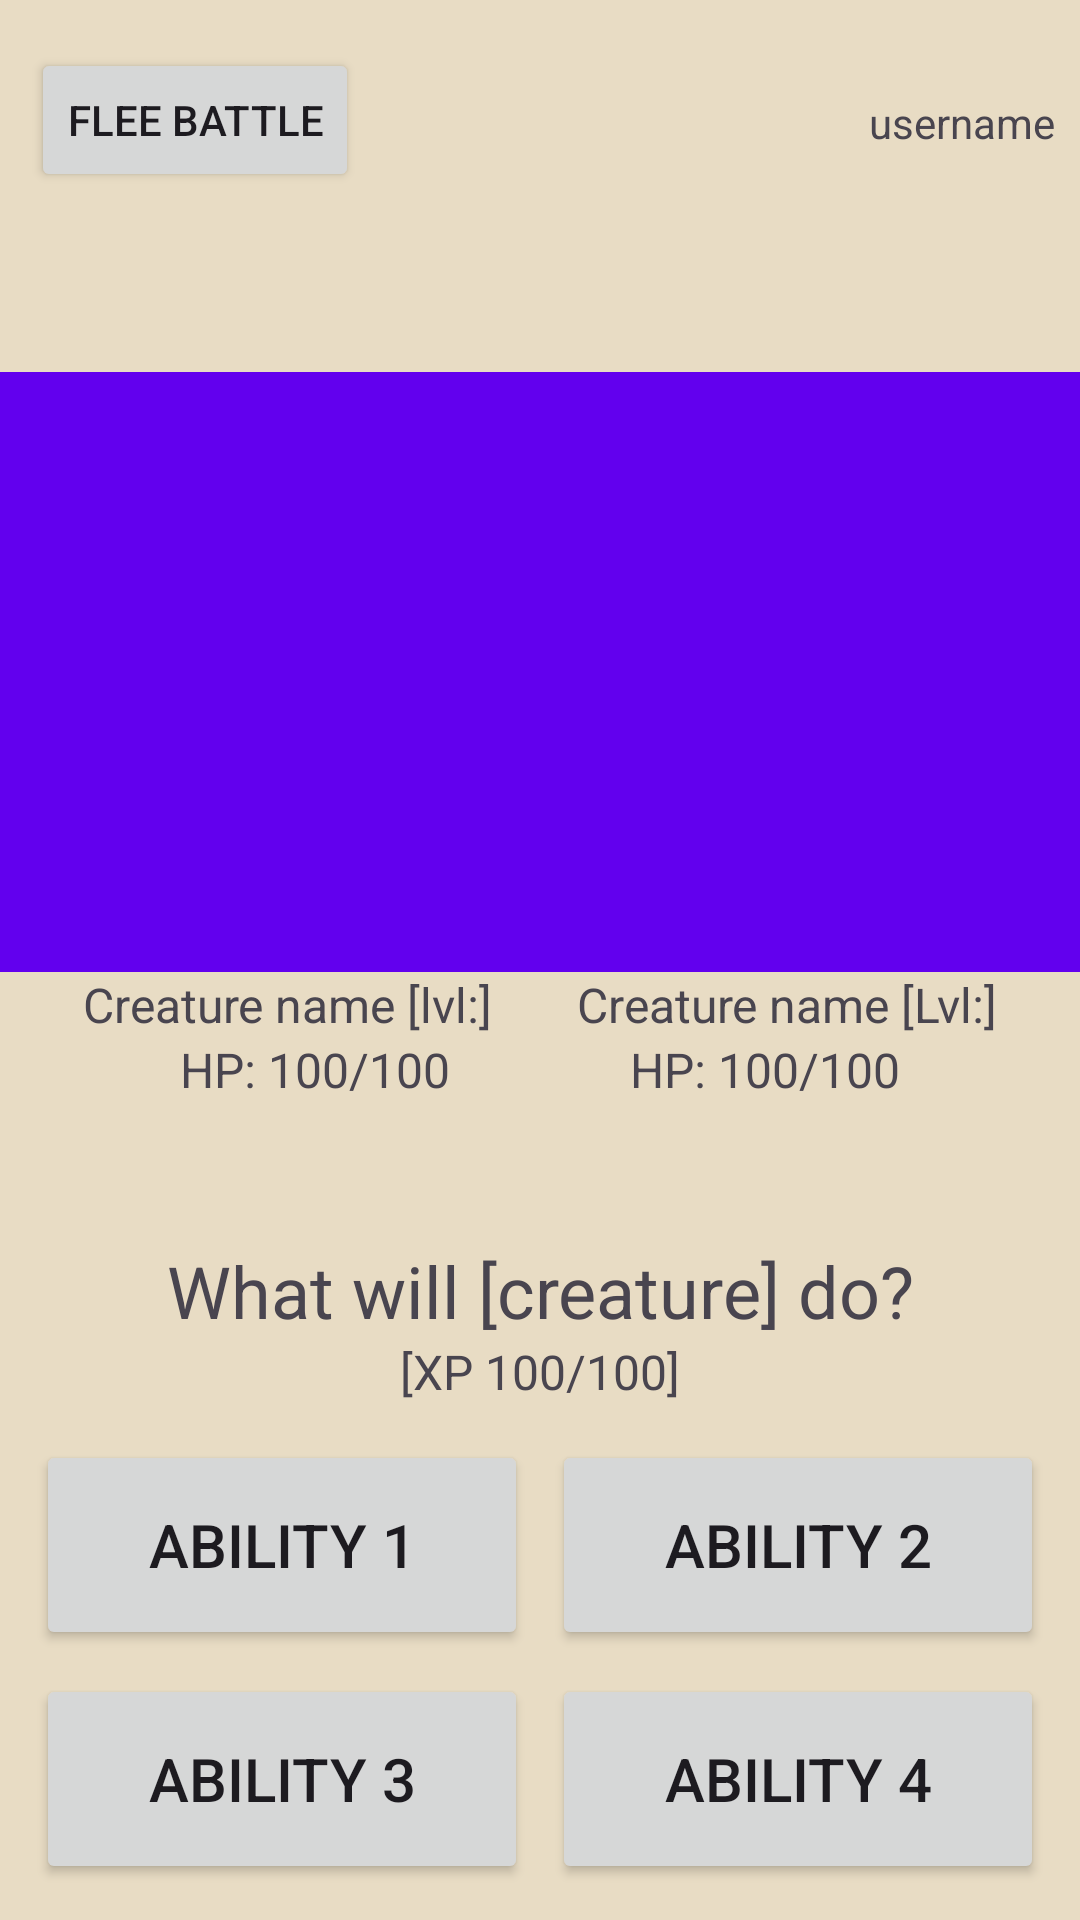

Here is an Android app screen rendered from its layout file. Give the layout XML and the strings, colors and styles it references.
<!-- AndroidManifest.xml: application theme Theme.Project2 -->
<!-- res/layout/activity_battle.xml -->
<?xml version="1.0" encoding="utf-8"?>
<androidx.constraintlayout.widget.ConstraintLayout xmlns:android="http://schemas.android.com/apk/res/android"
    xmlns:app="http://schemas.android.com/apk/res-auto"
    xmlns:tools="http://schemas.android.com/tools"
    android:id="@+id/main"
    android:layout_width="match_parent"
    android:layout_height="match_parent"
    android:background="@drawable/background_activities"
    tools:context=".activities.BattleActivity">

    <Button
        android:id="@+id/backButton"
        android:layout_width="wrap_content"
        android:layout_height="wrap_content"
        android:layout_margin="16dp"
        android:layout_marginStart="40dp"
        android:text="Flee Battle"
        android:textSize="14sp"
        app:layout_constraintEnd_toStartOf="@+id/userDisplaySpacer"
        app:layout_constraintStart_toStartOf="parent"
        app:layout_constraintTop_toTopOf="parent"
        app:layout_constraintVertical_bias="0.5" />

    <Space
        android:id="@+id/userDisplaySpacer"
        android:layout_width="140dp"
        android:layout_height="50dp"
        android:layout_marginTop="16dp"
        app:layout_constraintEnd_toStartOf="@+id/usernameDisplayTextView"
        app:layout_constraintStart_toEndOf="@+id/backButton"
        app:layout_constraintTop_toTopOf="parent" />

    <TextView
        android:id="@+id/usernameDisplayTextView"
        android:layout_width="90dp"
        android:layout_height="34dp"
        android:layout_marginTop="24dp"
        android:gravity="center"
        android:text="username"
        android:textSize="14sp"
        app:layout_constraintEnd_toEndOf="parent"
        app:layout_constraintStart_toEndOf="@+id/userDisplaySpacer"
        app:layout_constraintTop_toTopOf="parent" />

    <TextView
        android:id="@+id/battleDisplayTextView"
        android:layout_width="wrap_content"
        android:layout_height="wrap_content"
        android:gravity="center"
        android:padding="8dp"
        android:text="You have challenged [Opponent]!"
        android:textSize="26sp"
        android:visibility="gone"
        app:layout_constraintBottom_toBottomOf="parent"
        app:layout_constraintEnd_toEndOf="parent"
        app:layout_constraintStart_toStartOf="parent"
        app:layout_constraintTop_toTopOf="parent" />

    <androidx.constraintlayout.widget.ConstraintLayout
        android:id="@+id/creatureViewLayout"
        android:layout_width="match_parent"
        android:layout_height="380dp"
        app:layout_constraintBottom_toTopOf="@id/abilityButtonsLayout"
        app:layout_constraintEnd_toEndOf="parent"
        app:layout_constraintStart_toStartOf="parent"
        app:layout_constraintTop_toBottomOf="@+id/userDisplaySpacer"
        app:layout_constraintVertical_bias="1">

        <Space
            android:layout_width="180dp"
            android:layout_height="50dp"
            android:id="@+id/playerCreatureSpacer"
            app:layout_constraintEnd_toEndOf="parent"
            app:layout_constraintBottom_toBottomOf="parent"
            app:layout_constraintTop_toTopOf="parent"/>

        <Space
            android:layout_width="180dp"
            android:layout_height="50dp"
            android:id="@+id/opponentCreatureSpacer"
            app:layout_constraintStart_toStartOf="parent"
            app:layout_constraintBottom_toBottomOf="parent"
            app:layout_constraintTop_toTopOf="parent"/>

        <ImageView
            android:id="@+id/playerCreatureImage"
            android:layout_width="200dp"
            android:layout_height="200dp"
            android:layout_margin="8dp"
            android:scaleX="-1"
            android:src="@color/design_default_color_primary"
            app:layout_constraintBottom_toBottomOf="parent"
            app:layout_constraintEnd_toStartOf="@id/playerCreatureSpacer"
            app:layout_constraintStart_toStartOf="parent"
            app:layout_constraintTop_toTopOf="parent"
            />

        <TextView
            android:id="@+id/playerNameTextView"
            android:layout_width="wrap_content"
            android:layout_height="wrap_content"
            app:layout_constraintStart_toStartOf="parent"
            app:layout_constraintTop_toBottomOf="@+id/playerCreatureImage"
            app:layout_constraintEnd_toStartOf="@+id/opponentNameTextView"
            android:textSize="16sp"
            android:text="Creature name [lvl:]"
            />

        <TextView
            android:id="@+id/playerHealthTextView"
            android:layout_width="wrap_content"
            android:layout_height="wrap_content"
            android:text="HP: 100/100"
            android:textSize="16sp"
            app:layout_constraintStart_toStartOf="parent"
            app:layout_constraintEnd_toStartOf="@+id/opponentHealthTextView"
            app:layout_constraintTop_toBottomOf="@+id/playerNameTextView"
             />

        <ImageView
            android:id="@+id/opponentCreatureImage"
            android:layout_width="200dp"
            android:layout_height="200dp"
            android:layout_margin="8dp"
            android:src="@color/design_default_color_primary"
            app:layout_constraintTop_toTopOf="parent"
            app:layout_constraintEnd_toEndOf="parent"
            app:layout_constraintStart_toEndOf="@id/opponentCreatureSpacer"
            app:layout_constraintBottom_toBottomOf="parent"
             />

        <TextView
            android:id="@+id/opponentNameTextView"
            android:layout_width="wrap_content"
            android:layout_height="wrap_content"
            android:text="Creature name [Lvl:]"
            android:textSize="16sp"
            app:layout_constraintTop_toBottomOf="@id/opponentCreatureImage"
            app:layout_constraintEnd_toEndOf="parent"
            app:layout_constraintStart_toEndOf="@id/playerNameTextView"
             />

        <TextView
            android:id="@+id/opponentHealthTextView"
            android:layout_width="wrap_content"
            android:layout_height="wrap_content"
            android:text="HP: 100/100"
            android:textSize="16sp"
            app:layout_constraintTop_toBottomOf="@id/opponentNameTextView"
            app:layout_constraintEnd_toEndOf="parent"
            app:layout_constraintStart_toEndOf="@id/playerHealthTextView"
             />
    </androidx.constraintlayout.widget.ConstraintLayout>

    <TextView
        android:id="@+id/battlePromptTextView"
        android:layout_width="wrap_content"
        android:layout_height="wrap_content"
        android:gravity="center"
        android:text="What will [creature] do?"
        android:textSize="24sp"
        app:layout_constraintBottom_toTopOf="@+id/xpBarTextView"
        app:layout_constraintEnd_toEndOf="parent"
        app:layout_constraintStart_toStartOf="parent"
        app:layout_constraintTop_toBottomOf="@id/creatureViewLayout" />

    <TextView
        android:id="@+id/xpBarTextView"
        android:layout_width="wrap_content"
        android:layout_height="wrap_content"
        android:gravity="center"
        android:text="[XP 100/100]"
        android:textSize="16sp"
        app:layout_constraintBottom_toTopOf="@id/abilityButtonsLayout"
        app:layout_constraintEnd_toEndOf="parent"
        app:layout_constraintStart_toStartOf="parent"
        app:layout_constraintTop_toBottomOf="@id/battlePromptTextView" />

    <GridLayout
        android:id="@+id/abilityButtonsLayout"
        android:layout_width="match_parent"
        android:layout_height="wrap_content"
        android:alignmentMode="alignMargins"
        android:columnCount="2"
        android:padding="8dp"
        android:rowCount="2"
        android:useDefaultMargins="true"
        app:layout_constraintBottom_toBottomOf="parent"
        app:layout_constraintEnd_toEndOf="parent"
        app:layout_constraintStart_toStartOf="parent"
        app:layout_constraintTop_toBottomOf="@id/xpBarTextView">

        <Button
            android:id="@+id/abilityOneButton"
            android:layout_width="0dp"
            android:layout_height="70dp"
            android:layout_columnWeight="1"
            android:text="Ability 1"
            android:textSize="20sp" />

        <Button
            android:id="@+id/abilityTwoButton"
            android:layout_width="0dp"
            android:layout_height="70dp"
            android:layout_columnWeight="1"
            android:text="Ability 2"
            android:textSize="20sp" />

        <Button
            android:id="@+id/abilityThreeButton"
            android:layout_width="0dp"
            android:layout_height="70dp"
            android:layout_columnWeight="1"
            android:text="Ability 3"
            android:textSize="20sp" />

        <Button
            android:id="@+id/abilityFourButton"
            android:layout_width="0dp"
            android:layout_height="70dp"
            android:layout_columnWeight="1"
            android:text="Ability 4"
            android:textSize="20sp" />
    </GridLayout>

</androidx.constraintlayout.widget.ConstraintLayout>
<!-- resources referenced by this layout -->
<resources>
  <!-- drawable background_activities (drawable) -->
  <?xml version="1.0" encoding="utf-8"?>
  <shape xmlns:android="http://schemas.android.com/apk/res/android"
      android:shape="rectangle">
      <solid android:color="#e8dcc4" /> 
  </shape>
  <style name="Theme.Project2" parent="Base.Theme.Project2" />
  <style name="Base.Theme.Project2" parent="Theme.Material3.DayNight.NoActionBar">
          
          
          <item name="colorPrimary">@color/primary</item>
          <item name="colorOnPrimary">@color/black</item>
          <item name="colorPrimaryContainer">@color/primaryContainer</item>
          <item name="colorOnPrimaryContainer">@color/onPrimaryContainer</item>
      </style>
  <color name="primary">#F05D23</color>
  <color name="black">#FF000000</color>
  <color name="primaryContainer">#BBDEFB</color>
  <color name="onPrimaryContainer">#000000</color>
</resources>
